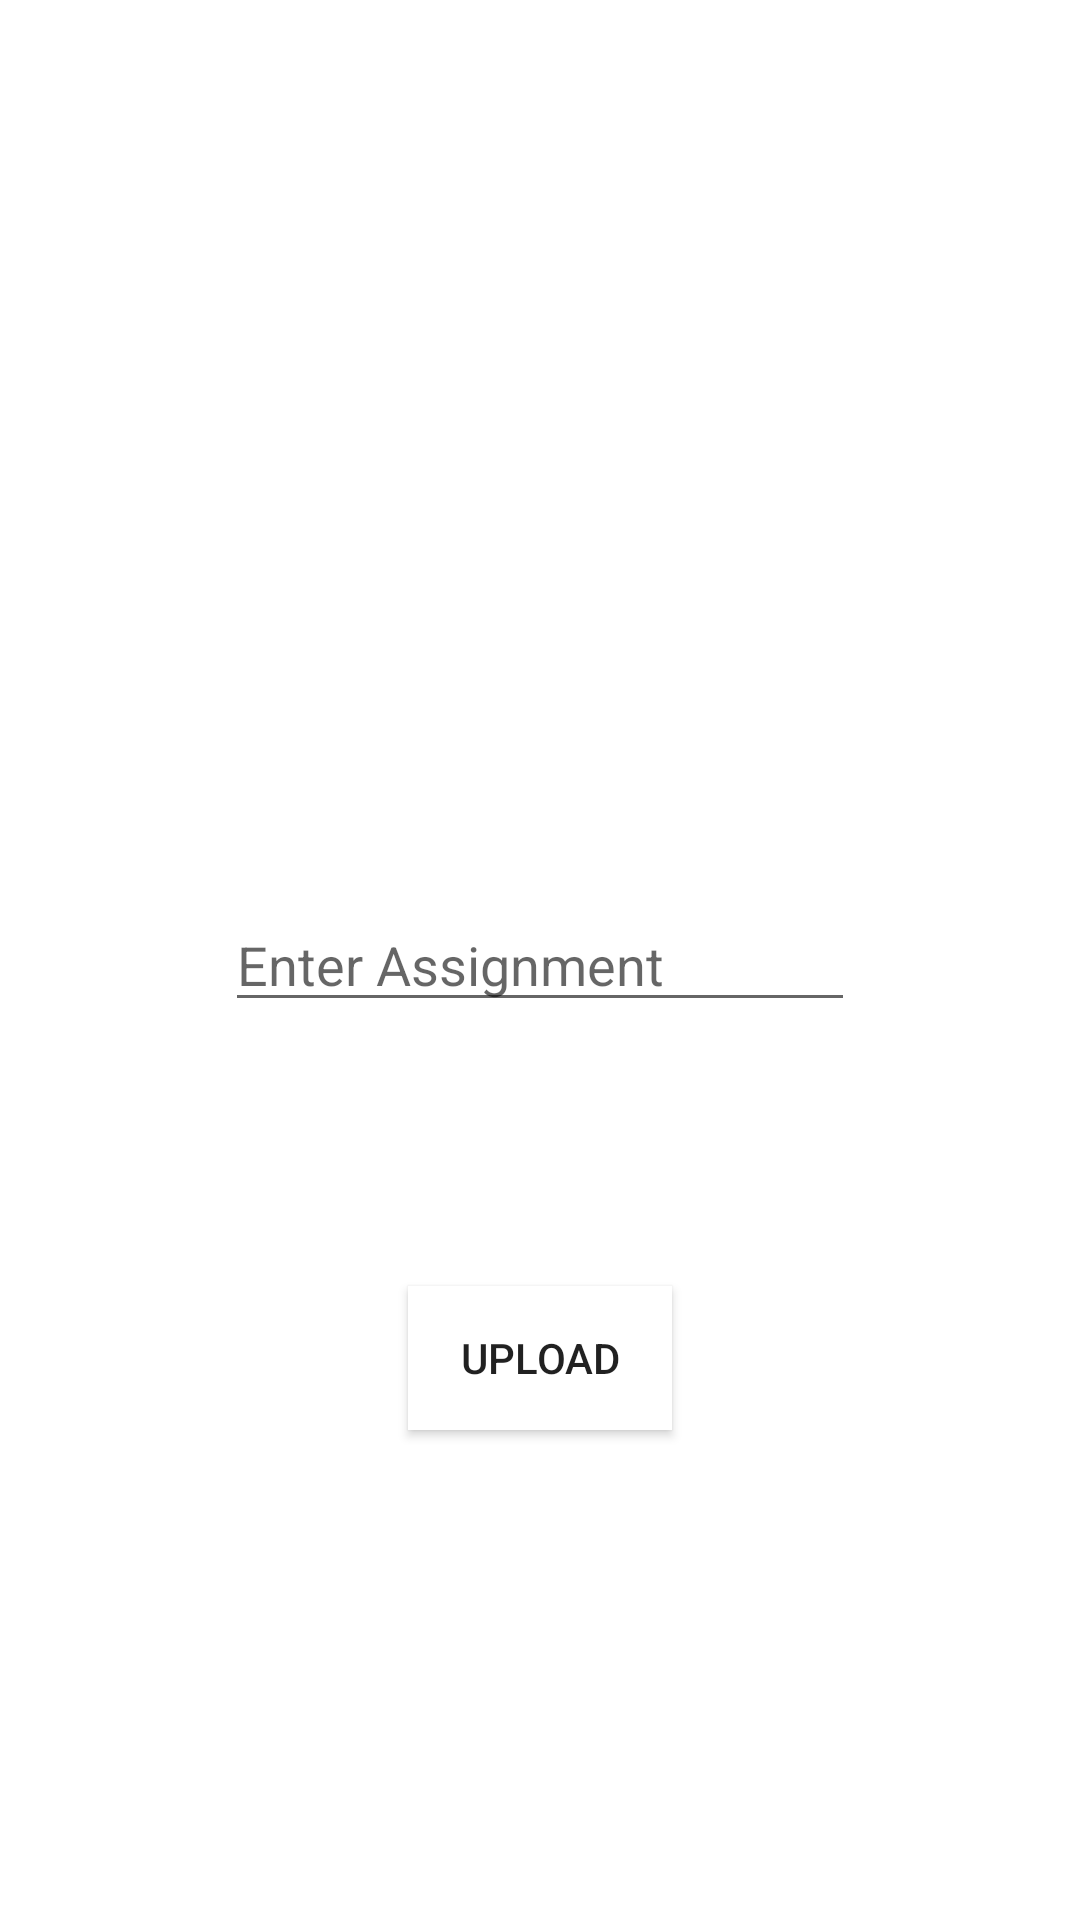

Produce the Android XML layout that renders to this screen, including the resource entries it uses.
<!-- AndroidManifest.xml: application theme AppTheme -->
<!-- res/layout/activity_assignment.xml -->
<?xml version="1.0" encoding="utf-8"?>
<RelativeLayout xmlns:android="http://schemas.android.com/apk/res/android"
    xmlns:tools="http://schemas.android.com/tools"
    android:id="@+id/activity_assignment"
    android:layout_width="match_parent"
    android:layout_height="match_parent"
    android:paddingBottom="@dimen/activity_vertical_margin"
    android:paddingLeft="@dimen/activity_horizontal_margin"
    android:paddingRight="@dimen/activity_horizontal_margin"
    android:paddingTop="@dimen/activity_vertical_margin"
    tools:context="com.example.yashbohara.project.Assignment"
    android:background="@android:color/background_light">

    <EditText
        android:layout_width="wrap_content"
        android:layout_height="wrap_content"
        android:inputType="textPersonName"
        android:ems="10"
        android:layout_centerVertical="true"
        android:layout_centerHorizontal="true"
        android:id="@+id/editText4"
        android:hint="Enter Assignment" />

    <Button
        android:text="Upload"
        android:layout_width="wrap_content"
        android:layout_height="wrap_content"
        android:layout_below="@+id/editText4"
        android:layout_centerHorizontal="true"
        android:layout_marginTop="88dp"
        android:id="@+id/button8"
        android:background="@android:color/background_light"
        android:onClick="Up_Clicked" />
</RelativeLayout>
<!-- resources referenced by this layout -->
<resources>
  <style name="AppTheme" parent="Theme.AppCompat.Light.NoActionBar">
          
          
          
          
      </style>
</resources>
